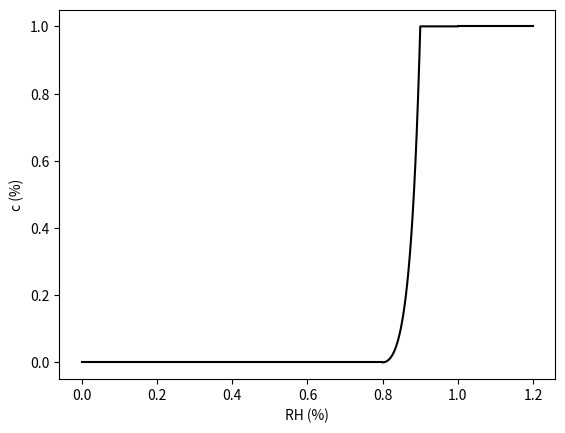

Generate this figure with matplotlib:
##################################################
### Lecture 08 Exercise 1
# [redacted]
# [redacted]
##################################################
## Import useful package
##################################################
import numpy as np
import matplotlib.pyplot as plt

##################################################
## make a plot array
##################################################
RH0=0.8
c=np.zeros(1000)
RH=np.arange(0,120,0.12)/100
print(len(RH))

for i in range(0,1000):
  if RH[i]<=RH0:
    c[i]=0
  elif RH[i]>=1:
    c[i]=1
  else:
    c[i]=((RH[i]-RH0)/(1-RH[i]))**2
print(RH)
print(c)
c[c>1]=1
no=np.where(RH<=RH0)
always=np.where(RH>=1)
some=np.where((RH>RH0)&(RH<1))

#################################################
## Plot the c vs RH
#################################################
fig = plt.figure()
ax = fig.add_subplot(1,1,1)
c_plot = ax.plot(RH[some], c[some], color='black')
c_plot1 = ax.plot(RH[no], c[no], color='black')
c_plot2 = ax.plot(RH[always], c[always], color='black')
ax.set_xlabel('RH (%)')
ax.set_ylabel('c (%)')
fig.savefig('L08_ex1')